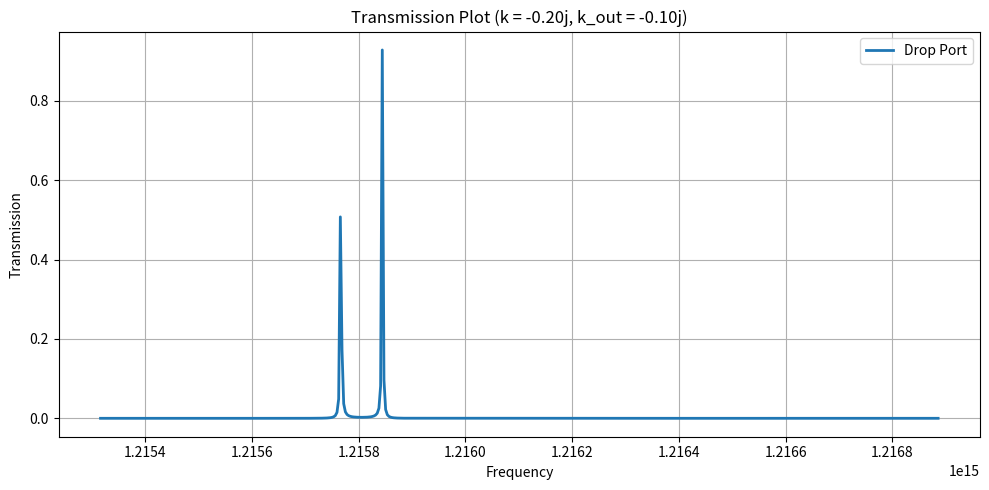
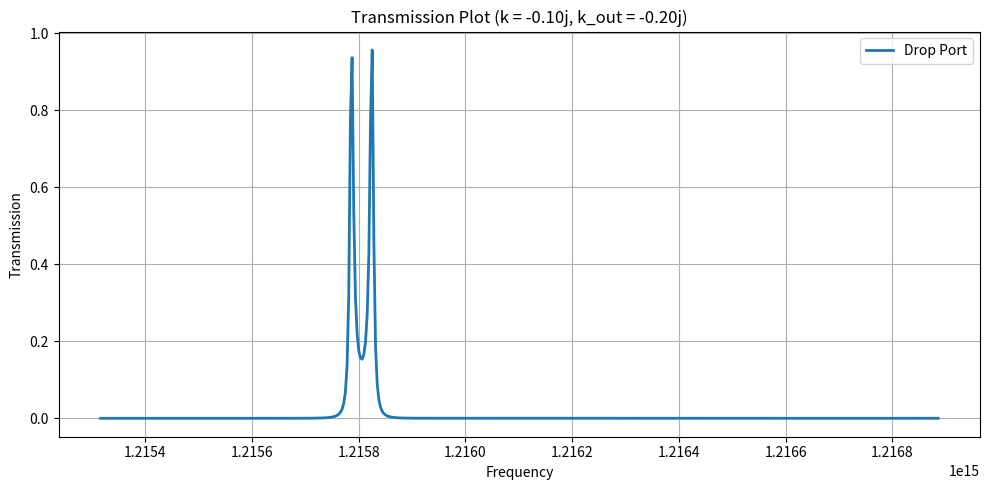
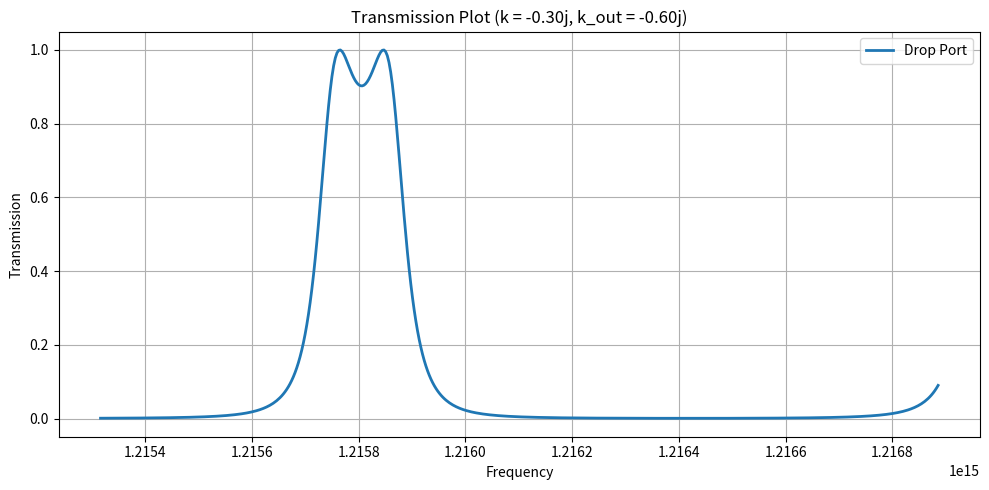
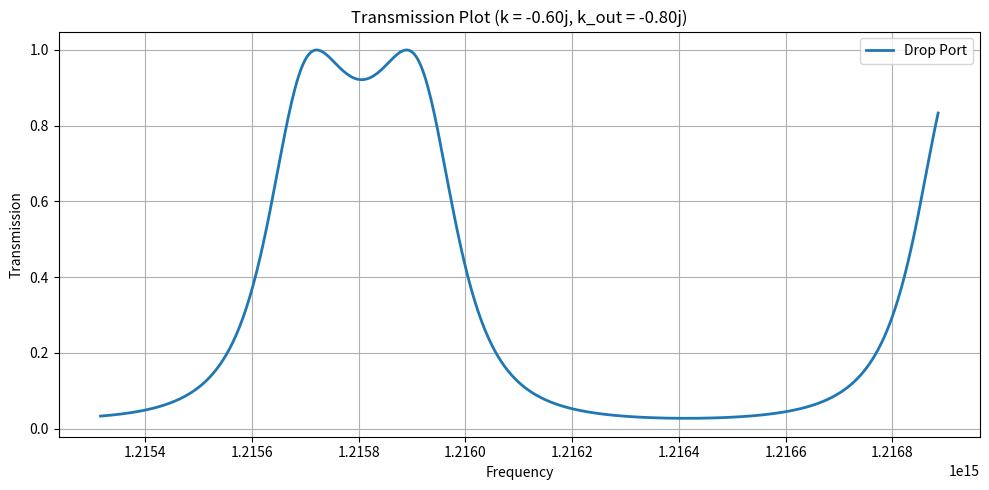
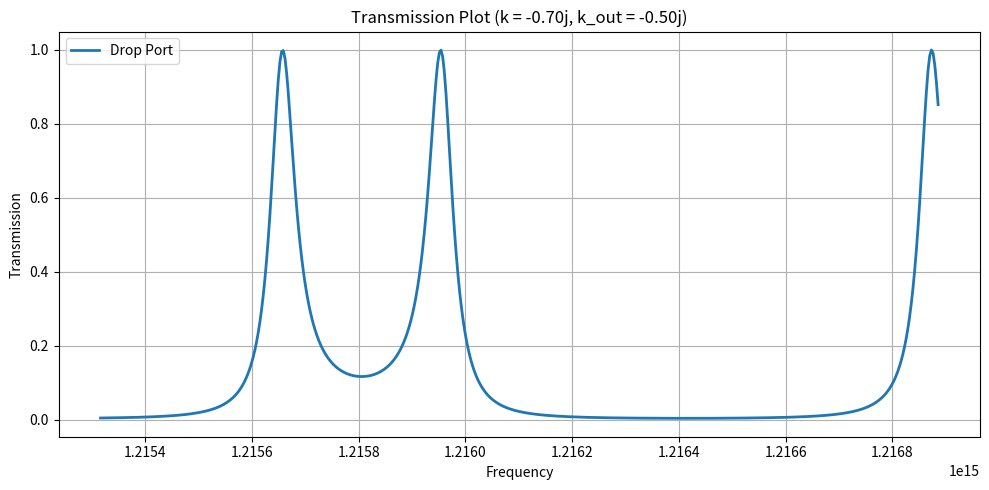
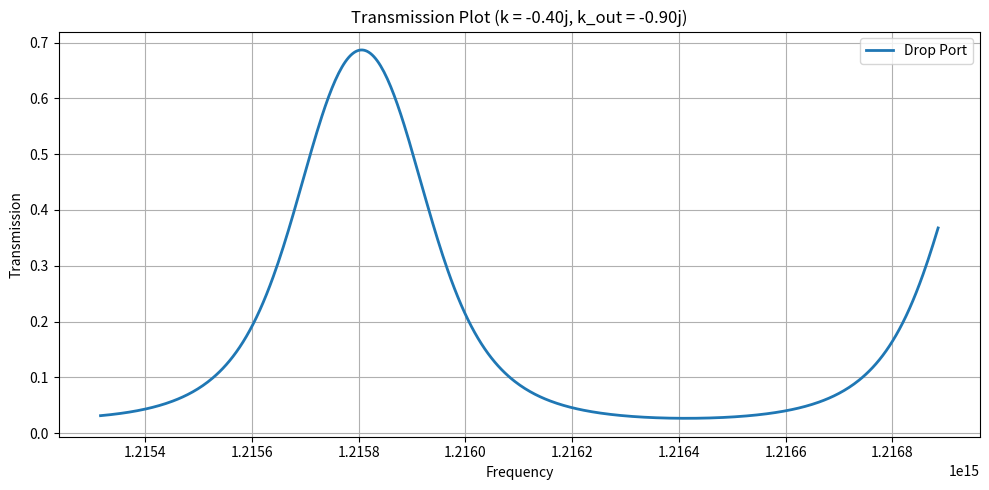
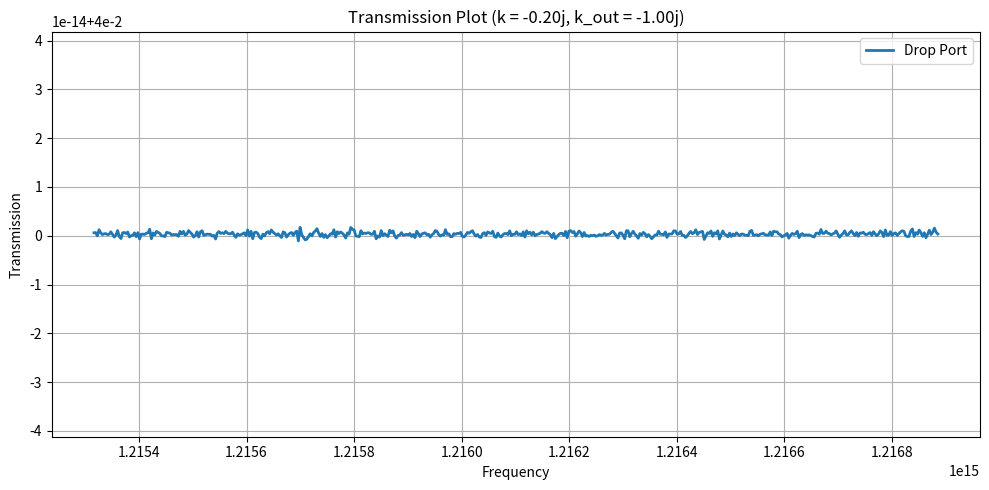
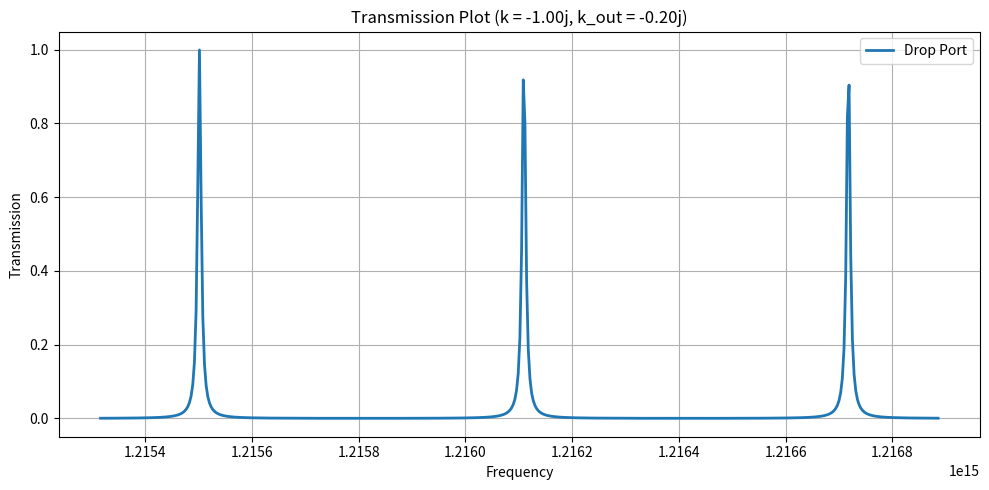

These charts were generated, in order, by the following Python code:
#Transfer Matrix Method for CROW containing 2 rings.
import numpy as np
import matplotlib.pyplot as plt

k_pairs = [
    (-0.2j, -0.1j),
    (-0.1j, -0.2j),
    (-0.3j, -0.6j),
    (-0.6j, -0.8j),
    (-0.7j, -0.5j),
    (-0.4j, -0.9j),
    (-0.2j, -1.0j),
    (-1.0j, -0.2j)
]  #first entry is k_ring other one is k_out/k_in

def compute_transmission(k, k_out):
    
    t = np.sqrt(1 - abs(k)**2)
    t_in  = np.sqrt(1 - abs(k_out)**2)
    
    c = 3e8  # speed of light (m/s)
    R = 164.5e-6  # ring radius in meters
    L = 2 * np.pi * R  # ring circumference
    m = 100  # integer resonance mode number (for 1.5 µm)
    
    lambdas = np.linspace(1.549e-6, 1.551e-6, 500)  # wavelength sweep in meters
    omegas = 2 * np.pi * c / lambdas  # angular frequency
    
    # Defining the P matrices
    
    P = (1/k)*np.array([[-t, 1], [-1, np.conj(t)]])
    P_in = (1/k_out)*np.array([[-t_in, 1], [-1, np.conj(t_in)]])
    P_out = P_in #**
    
    #The matrix Q will be defined inside the loop while defining the transfer matrices for each ring as it is frequency dependent, where frequency is set by the input signal.
    #Two types of transfer matrices - through and output ports
    #Defining two empty arrays for through and drop port transmittances
    t_thr = []
    t_drop = []
    p_thr = []
    p_drop = []
    N =  2#number of rings in the CROWs
    n_eff = 1.5  #effective refractive index - r.i. at a particular frequency (otherwise it is also frequency dependent)
    
     #defining the wavelength range for the input signal. Resolving into 1000 points.
    
    for omega in omegas:
        beta = ((n_eff * omega)/ c) #no imaginary component
        phase = beta * R * np.pi
        Q = np.array([[0, np.exp(-1j * phase)],[np.exp(1j * phase), 0]])
       # print(Q)
        #now P and Q need to multiplied N-1 times for which we must define an identity matrix to initialise their product.
        I = np.eye(2) #a 2x2 identity matrix
        for _ in range(N-1):
            I = P @ Q @ I
    
        #total transfer matrix
        T = P_out @ Q @ I @ P_in
    
        #separating matrix components
        A = T[0,0]
        B = T[0,1]
        C = T[1,0]
        D = T[1,1]
        #print (T)
        T_thr = -A/B
        T_out = C - ((A*D)/B)
    
        phase_thr = np.angle(T_thr)
        phase_out = np.angle(T_out)
    
        #unwrap not working!!
    
       # print(A,B,C,D)
      #  print(T_thr)
    
        #since these are complex values, in order to plot them we will store these as their absolute values.
        t_thr.append(abs(T_thr)**2)
        t_drop.append(abs(T_out)**2)
    
        p_thr.append(phase_thr)
        p_drop.append(phase_out)
        
    return t_thr, t_drop, omegas

#to clearly format the file name

def format_complex(z):
    # Returns a string like "0.20j" or "0.10j" or "0.10+0.20j"
    if np.isreal(z):
        return f"{z.real:.2f}"
    elif z.real == 0:
        return f"{z.imag:.2f}j"
    elif z.imag == 0:
        return f"{z.real:.2f}"
    else:
        return f"{z.real:.2f}+{z.imag:.2f}j"

def plot_transmissions(T1, T2, freq, k, k_out):
    plt.figure(figsize=(10, 5))
    # plt.plot(freq, T1, label="Through Port", lw=2)
    plt.plot(freq, T2, label="Drop Port", lw=2)
    plt.title(f"Transmission Plot (k = {format_complex(k)}, k_out = {format_complex(k_out)})")
    plt.xlabel("Frequency")
    plt.ylabel("Transmission")
    plt.legend()
    plt.grid(True)
    plt.tight_layout()
    filename = f"droptrans_k_{format_complex(k)}_kout_{format_complex(k_out)}.png"
    plt.savefig(filename, dpi=300)
    plt.close()

for k, k_out in k_pairs:
    T1, T2, omegas = compute_transmission(k, k_out)
    plot_transmissions(T1, T2, omegas, k, k_out)
